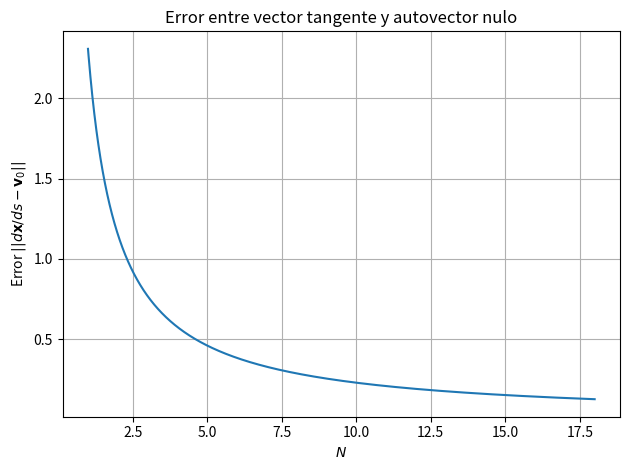
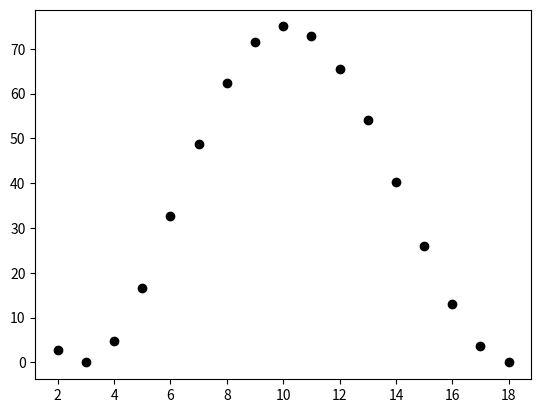
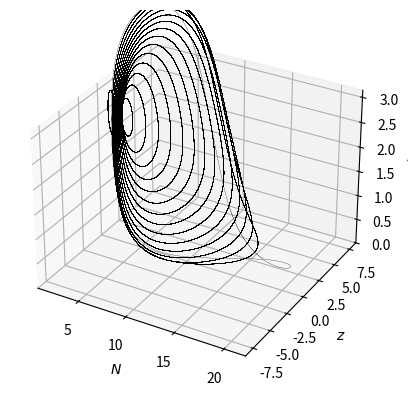

Source code (Python) for these figures, in order:
import matplotlib.pyplot as plt
import numpy as np

# DEFINICION DE INTEGRADOR TEMPORAL
def RK4_FD(eq, fields, parameters, grids, dt, Nt, operators, t_rate): #implementa rouge-kutta
    t_grid = grids[0]
    x_grid = grids[1]
    y_grid = grids[2]
    fields_history = []
    time_grid = []
    for i in range(Nt - 1):
        old_fields = fields
        k_1 = equations_FD(eq, old_fields, t_grid[i], x_grid, y_grid, parameters, operators)
        k_2 = equations_FD(eq, old_fields + 0.5 * dt * k_1, t_grid[i], x_grid, y_grid, parameters, operators)
        k_3 = equations_FD(eq, old_fields + 0.5 * dt * k_2, t_grid[i], x_grid, y_grid, parameters, operators)
        k_4 = equations_FD(eq, old_fields + dt * k_3, t_grid[i], x_grid, y_grid, parameters, operators)
        new_fields = old_fields + dt * (k_1 + 2 * k_2 + 2 * k_3 + k_4) / 6
        fields = new_fields
        if i % t_rate == 0:
            fields_history.append(fields)
            time_grid.append(t_grid[i])
    return fields, fields_history, time_grid

# DEFINICION DE SISTEMA DE ECUACIONES
def equations_FD(eq, field_slices, t_i, x_grid, y_grid, parameters, operators): #ecuaciones
    if eq == "PT_waveguide":
        U = field_slices[0]
        V = field_slices[1]

        k = parameters[0]
        gamma = parameters[1]
        beta = parameters[2]
        delta = parameters[3]

        F = 1j * k * V - 1j * gamma * (U / (1 + np.abs(U) ** 2)) + (beta + 1j * delta) * U
        G = 1j * k * U - 1j * gamma * (V / (1 + np.abs(V) ** 2)) - (beta + 1j * delta) * V

        fields = np.array([F, G])
    return fields

def v0(N, beta, k):
    """Autovector teórico asociado al autovalor cero"""
    return np.array([1, 0, (2 * beta) / (N * np.sqrt(k**2 - beta**2))])

def EOM(k, gamma, beta, N, z, phi):
    dN = 2 * beta * z
    dz = 2 * k * np.sqrt(N ** 2 - z ** 2) * np.sin(phi) - 2 * beta * N
    dphi = - ((2 * k * z) / (np.sqrt(N ** 2 - z ** 2))) * np.cos(phi) + ((4 * gamma * z) / ((N + 2) ** 2 - z ** 2))
    return dN ** 2 + dz ** 2 + dphi ** 2

if __name__ == '__main__':
    gamma = 10.0
    k = 1.0
    dN = -0.001
    Ns = np.arange(18, 1, dN)
    beta = 0.5
    delta = 0.0

    eq = "PT_waveguide"
    t_rate = 1

    # Inicializa listas para guardar los datos
    N_list = []
    z_list = []
    phi_list = []
    COLOR = []

    for i in range(len(Ns)):
        if i == 0:
            N = Ns[i]
            phi = np.arcsin(beta / k)
        else:
            N = N + dN
            phi = phi - dN * (2 * beta) / (N * np.sqrt(k ** 2 - beta ** 2))

        a = 2 * beta
        c = 2 * N * np.sqrt(k ** 2 - beta ** 2)
        d = 4 * gamma / (N + 2) ** 2 - 2 * np.sqrt(k ** 2 - beta ** 2) / N

        color_01 = "r" if np.real(np.sqrt(c * d + 0j)) > 0.01 else "b"
        color_02 = "r" if np.real(np.sqrt(c * d - 2 * a ** 2 + 0j)) > 0.01 else "b"

        z = 0  # z siempre cero
        N_list.append(N)
        z_list.append(z)
        phi_list.append(phi)

    # Convertir a arrays
    N_array = np.array(N_list)
    z_array = np.array(z_list)
    phi_array = np.array(phi_list)

    # Derivadas por diferencias finitas
    dN_vec = np.diff(N_array)
    dz_vec = np.diff(z_array)
    dphi_vec = np.diff(phi_array)

    dxds_num = np.vstack([dN_vec, dz_vec, dphi_vec]).T / dN

    # Autovector v0 evaluado en cada punto (sin el último para alinear con derivadas)
    v0_array = np.array([v0(N, beta, k) for N in N_array[:-1]])

    # Error entre derivada y autovector
    errors = np.linalg.norm(dxds_num - v0_array, axis=1)

    # Plot del error
    plt.plot(N_array[:-1], errors)
    plt.xlabel("$N$")
    plt.ylabel("Error $||d\mathbf{x}/ds - \mathbf{v}_0||$")
    plt.title("Error entre vector tangente y autovector nulo")
    plt.grid(True)
    plt.tight_layout()
    plt.show()

    each = 1000
    # Convierte a arrays de numpy
    N_array = np.array(N_list[::each])
    z_array = np.array(z_list[::each])
    phi_array = np.array(phi_list[::each])

    def jacobian(k, gamma, beta, N, z, phi):
        J11 = 0
        J12 = 2 * beta
        J13 = 0

        J21 = (2 * k * N / (N ** 2 - z ** 2) ** 0.5) * np.sin(phi) - 2 * beta
        J22 = - (2 * k * z / (N ** 2 - z ** 2) ** 0.5) * np.sin(phi)
        J23 = 2 * k * (N ** 2 - z ** 2) ** 0.5 * np.cos(phi)

        J31 = (2 * k * N * z / (N ** 2 - z ** 2) ** 1.5) * np.cos(phi) + 8 * gamma * z * (N + 2) / ((N + 2) ** 2 - z ** 2) ** 2
        J32 = (2 * k * N ** 2 / (N ** 2 - z ** 2) ** 1.5) * np.cos(phi) + 4 * gamma * ((N + 2) ** 2 + z ** 2) / ((N + 2) ** 2 - z ** 2) ** 2
        J33 = (2 * k * z / np.sqrt(N ** 2 - z ** 2)) * np.sin(phi)

        J = np.array([
            [J11, J12, J13],
            [J21, J22, J23],
            [J31, J32, J33]
        ])
        return J


    #fig, ax = plt.subplots(3, 1, figsize=(4, 8), dpi=150)

    for i in range(len(N_array)):
        N_i = N_array[i]
        z_i = z_array[i]
        phi_i = phi_array[i]
        J = jacobian(k, gamma, beta, N_i, z_i, phi_i)
        eigvalues, eigvectors = np.linalg.eig(J)
        f = EOM(k, gamma, beta, N_i, z_i, phi_i)
        plt.scatter(N_i, f, color = "k")
        if np.sum(np.abs(np.real(eigvalues))) > 0.01:
            COLOR.append("r")
        else:
            COLOR.append("b")
        print(eigvectors[0])
        #ax[0].scatter([N_i] * len(eigvalues), np.real(eigvalues), c="b")
        #ax[0].scatter([N_i] * len(eigvalues), np.imag(eigvalues), c="r")
    plt.show()
    plt.close()

    U_init = []
    V_init = []
    for i in range(len(N_array)):
        N_init = N_array[i]
        z_init = z_array[i]
        phi_init = phi_array[i]
        R1_init = np.sqrt((N_init - z_init) / 2)
        R2_init = np.sqrt((N_init + z_init) / 2)
        U_init.append(R1_init)
        V_init.append(R2_init * np.exp(1j * (phi_init)))
    U_init = np.array(U_init)
    V_init = np.array(V_init)

    # DEFINICIÓN DE GRILLA TEMPORAL, ESPACIAL SE DEFINE COMO ARRAY CERO POR COMO FUNCIONA EL CODIGO
    [tmin, tmax, dt] = [0, 200, 0.025]
    t_grid = np.arange(tmin, tmax + dt, dt)  # TEMPORAL GRID DEFINITION
    x_grid = np.array([0])  # SPATIAL GRID DEFINITION
    T = tmax
    Nt = t_grid.shape[0]

    # CONDICIONES INICIALES EN TERMINOS DE P Y X

    print(np.abs(U_init))
    print(np.abs(V_init))

    # EMPAQUETAMIENTO DE PARAMETROS PARA SIMULACIÓN
    operators = [0]
    fields_init = [U_init, V_init]
    grids = [t_grid, x_grid, 0]
    parameters_np = np.array([k, gamma, beta, delta])

    # SIMULACIÓN NUMERICA
    final_fields, fields_history, time_grid = RK4_FD(eq, fields_init, parameters_np, grids, dt, Nt, operators,
                                                     t_rate)  # NUMERICAL SIMULATION

    # REOBTENIENDO DATOS DE SIMULACIÓN
    U = np.array(fields_history)[:, 0]
    V = np.array(fields_history)[:, 1]
    lightness = 1
    U_light = U[0::lightness]
    V_light = V[0::lightness]
    t_light = np.array(time_grid[0::lightness])
    P1 = np.abs(U_light) ** 2
    P2 = np.abs(V_light) ** 2

    N_variable = P1 + P2
    z_variable = P2 - P1
    arg_variable = -np.angle(U_light * np.conjugate(V_light))

    fig = plt.figure()
    ax = fig.add_subplot(111, projection='3d')
    for i in range(len(N_variable[0, :])):
        ax.plot3D(N_variable[:, i], z_variable[:, i], np.unwrap(arg_variable[:, i]), label='3D curve', color="k", lw=0.1)
        # ax.scatter3D(N_array[i], 0, phi_array[i], c="r")

    ax.set_zlim([0, np.pi])
    ax.set_xlabel('$N$')
    ax.set_ylabel('$z$')
    ax.set_zlabel(r'$\phi$')
    plt.show()
    # plt.savefig("alo.png", dpi=300)
    plt.close()
